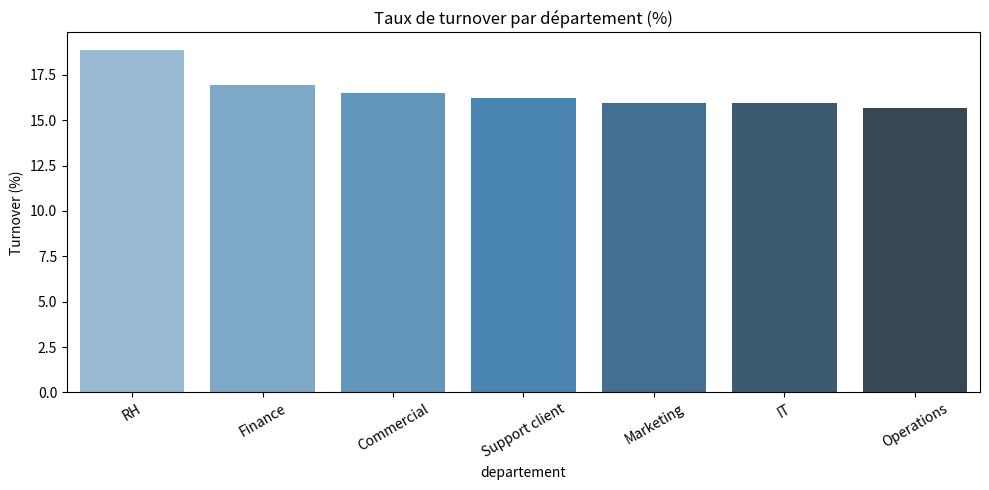
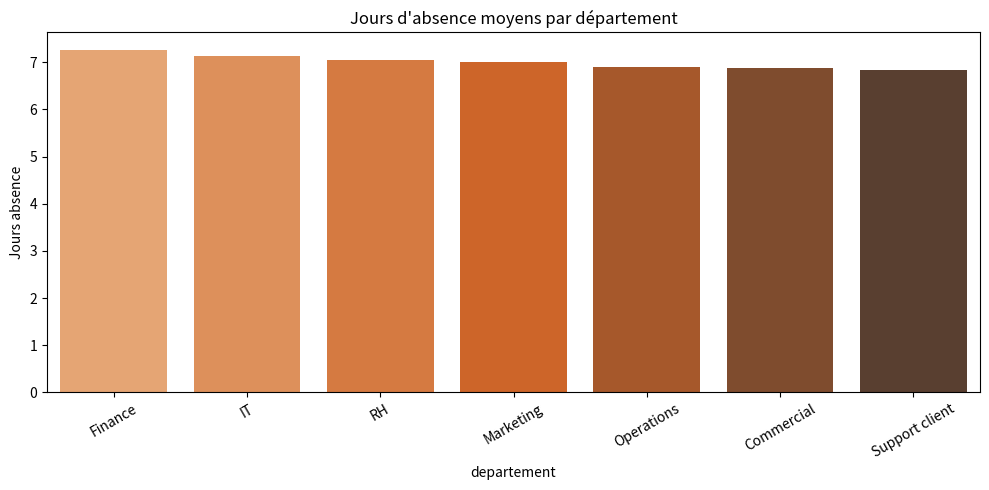
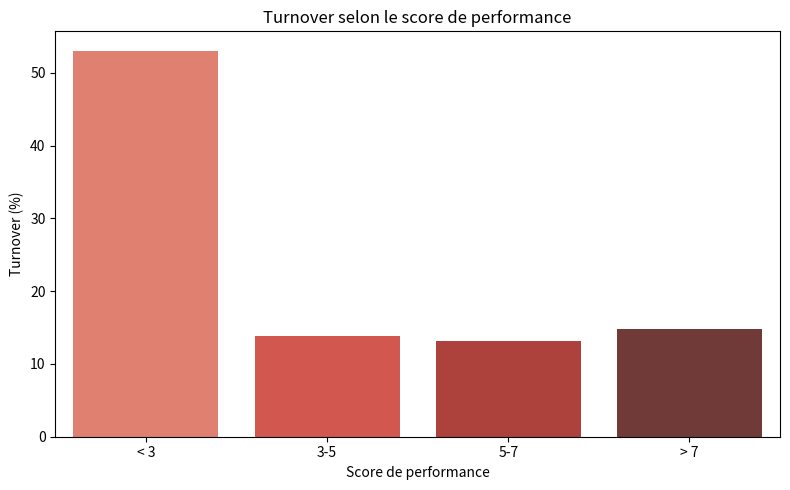

Python code for these plots, in order:
import pandas as pd
import numpy as np
import matplotlib.pyplot as plt
import seaborn as sns

np.random.seed(42)
n = 5000
departements = ['Support client', 'Commercial', 'RH', 'Finance', 'IT', 'Marketing', 'Operations']
niveaux = ['Junior', 'Confirmé', 'Senior', 'Manager']

df = pd.DataFrame({
    'employe_id': range(1, n + 1),
    'departement': np.random.choice(departements, n, p=[0.25, 0.20, 0.10, 0.10, 0.15, 0.10, 0.10]),
    'niveau': np.random.choice(niveaux, n, p=[0.35, 0.30, 0.25, 0.10]),
    'anciennete_ans': np.random.exponential(scale=4, size=n).clip(0, 20).round(1),
    'salaire': np.random.normal(42000, 12000, n).clip(24000, 95000).round(-2),
    'score_performance': np.random.normal(6.2, 2.1, n).clip(1, 10).round(1),
    'jours_absence': np.random.poisson(lam=7, size=n).clip(0, 40),
    'a_quitte': np.random.choice([0, 1], n, p=[0.857, 0.143]),
})
mask = df['score_performance'] < 3
df.loc[mask, 'a_quitte'] = np.random.choice([0, 1], mask.sum(), p=[0.40, 0.60])

df.head()

taux = df['a_quitte'].mean() * 100
print(f"Taux de turnover global : {taux:.1f}%")

turnover_dept = df.groupby('departement')['a_quitte'].mean().sort_values(ascending=False) * 100

plt.figure(figsize=(10, 5))
sns.barplot(x=turnover_dept.index, y=turnover_dept.values, palette='Blues_d')
plt.title('Taux de turnover par département (%)')
plt.ylabel('Turnover (%)')
plt.xticks(rotation=30)
plt.tight_layout()
plt.show()

absence_dept = df.groupby('departement')['jours_absence'].mean().sort_values(ascending=False)

plt.figure(figsize=(10, 5))
sns.barplot(x=absence_dept.index, y=absence_dept.values, palette='Oranges_d')
plt.title("Jours d'absence moyens par département")
plt.ylabel('Jours absence')
plt.xticks(rotation=30)
plt.tight_layout()
plt.show()

df['score_bin'] = pd.cut(df['score_performance'], bins=[0,3,5,7,10], labels=['< 3','3-5','5-7','> 7'])
turnover_perf = df.groupby('score_bin')['a_quitte'].mean() * 100

plt.figure(figsize=(8, 5))
sns.barplot(x=turnover_perf.index, y=turnover_perf.values, palette='Reds_d')
plt.title('Turnover selon le score de performance')
plt.ylabel('Turnover (%)')
plt.xlabel('Score de performance')
plt.tight_layout()
plt.show()
